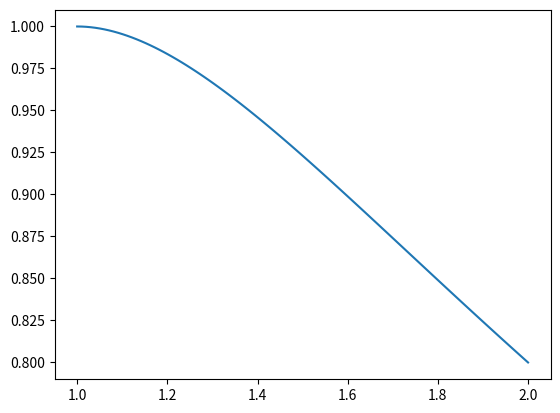

Write Python code to recreate this figure.
import numpy as np 
import matplotlib.pyplot as plt
from scipy.integrate import odeint

def f(y, x):
    return (y/x)-y**2

y1 = 1

x = np.linspace(1, 2, 100)

sol = odeint(f, y1, x)

plt.plot(x, sol)
plt.savefig("solucion.png")

plt.show()